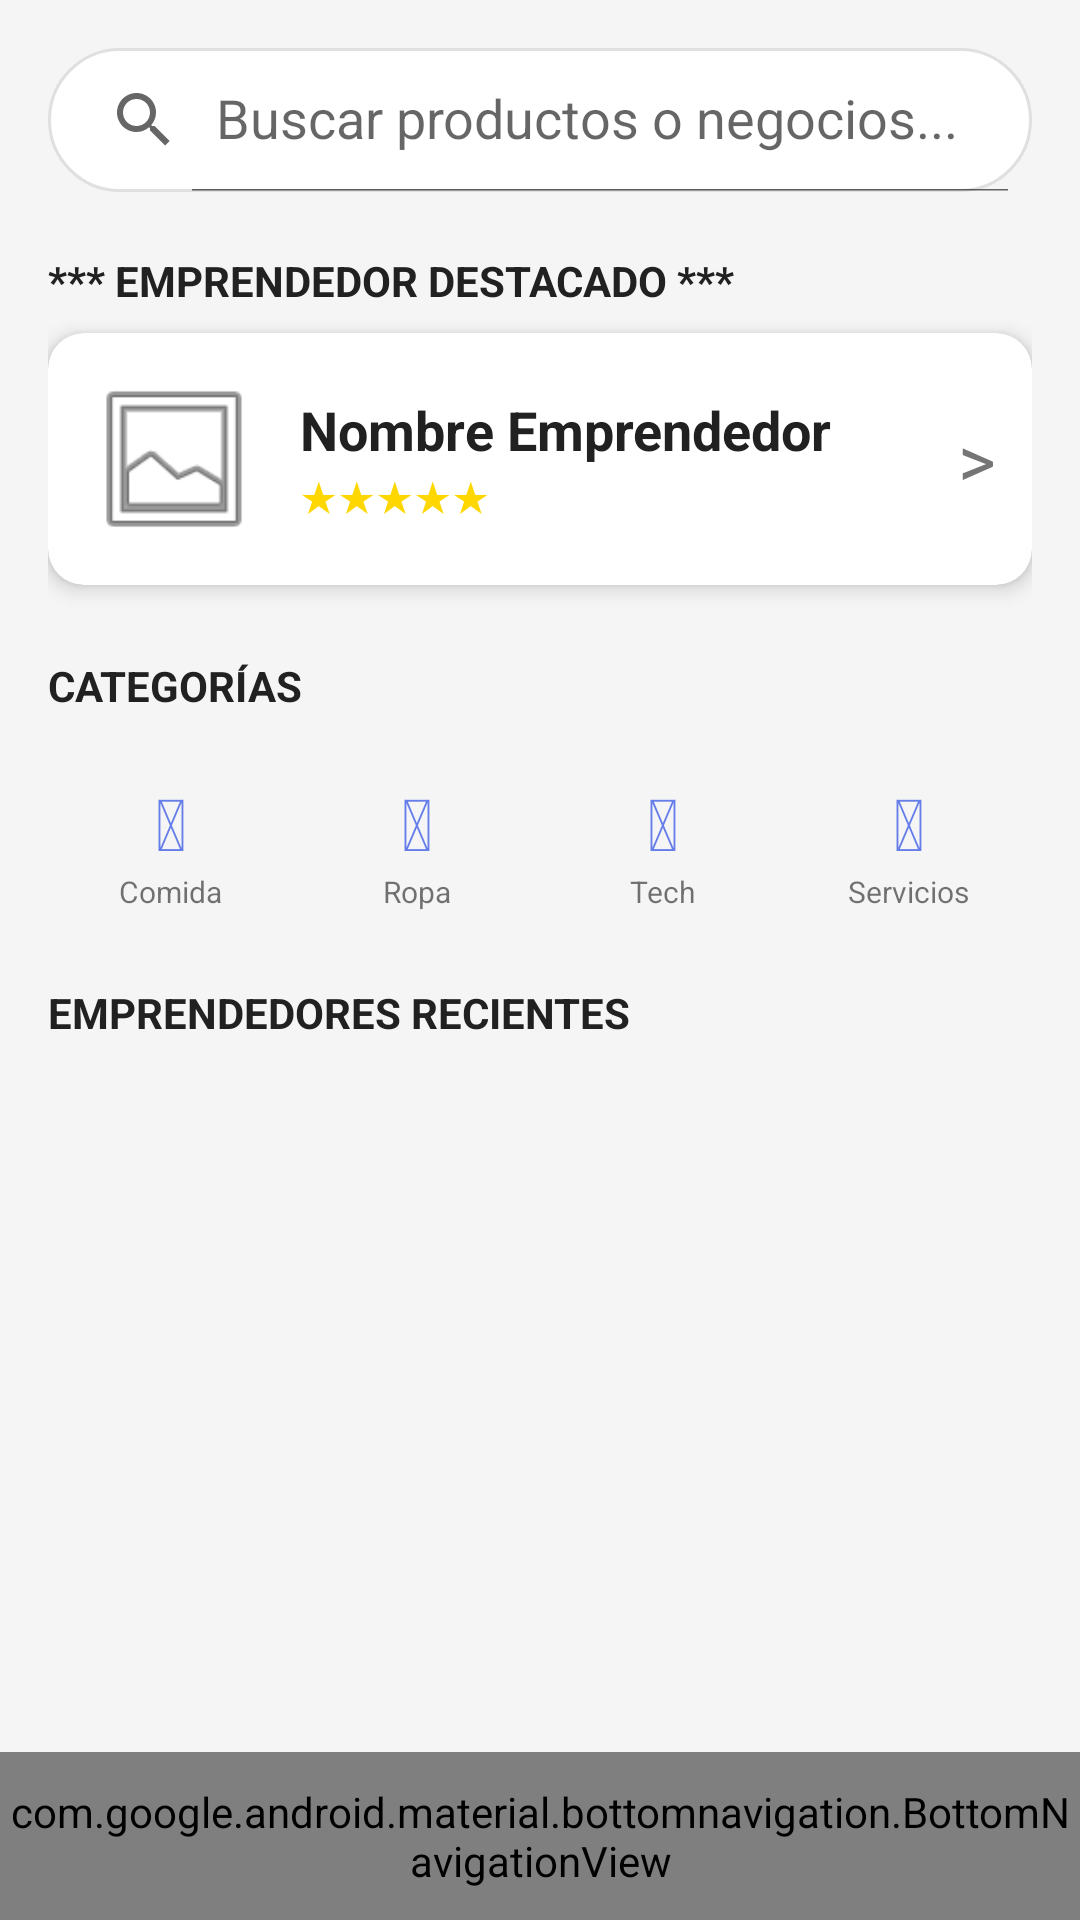

Here is an Android app screen rendered from its layout file. Give the layout XML and the strings, colors and styles it references.
<!-- AndroidManifest.xml: application theme Theme.CUCEIMART -->
<!-- res/layout/content_main.xml -->
<?xml version="1.0" encoding="utf-8"?>
<LinearLayout xmlns:android="http://schemas.android.com/apk/res/android"
    xmlns:app="http://schemas.android.com/apk/res-auto"
    xmlns:tools="http://schemas.android.com/tools"
    android:layout_width="match_parent"
    android:layout_height="match_parent"
    android:orientation="vertical"
    app:layout_behavior="@string/appbar_scrolling_view_behavior"
    tools:showIn="@layout/app_bar_main">

    <androidx.core.widget.NestedScrollView
        android:layout_width="match_parent"
        android:layout_height="0dp"
        android:layout_weight="1"
        android:background="@color/background_overlay">

        <LinearLayout
            android:layout_width="match_parent"
            android:layout_height="wrap_content"
            android:orientation="vertical"
            android:padding="16dp">

            
            <androidx.appcompat.widget.SearchView
                android:id="@+id/search_view_principal"
                android:layout_width="match_parent"
                android:layout_height="wrap_content"
                android:layout_marginBottom="20dp"
                android:background="@drawable/bg_search_rounded"
                app:iconifiedByDefault="false"
                app:queryHint="Buscar productos o negocios..." />

            
            <TextView
                android:layout_width="wrap_content"
                android:layout_height="wrap_content"
                android:text="*** EMPRENDEDOR DESTACADO ***"
                android:textColor="@color/text_primary"
                android:textStyle="bold"
                android:layout_marginBottom="8dp" />

            <androidx.cardview.widget.CardView
                android:id="@+id/card_destacado"
                android:layout_width="match_parent"
                android:layout_height="wrap_content"
                android:layout_marginBottom="24dp"
                app:cardCornerRadius="12dp"
                app:cardElevation="4dp">

                <LinearLayout
                    android:layout_width="match_parent"
                    android:layout_height="wrap_content"
                    android:orientation="horizontal"
                    android:padding="12dp"
                    android:gravity="center_vertical">

                    <ImageView
                        android:id="@+id/img_destacado"
                        android:layout_width="60dp"
                        android:layout_height="60dp"
                        android:src="@android:drawable/ic_menu_gallery"
                        android:scaleType="centerCrop"
                        android:contentDescription="Emprendedor Destacado" />

                    <LinearLayout
                        android:layout_width="0dp"
                        android:layout_height="wrap_content"
                        android:layout_weight="1"
                        android:layout_marginStart="12dp"
                        android:orientation="vertical">

                        <TextView
                            android:id="@+id/txt_nombre_destacado"
                            android:layout_width="wrap_content"
                            android:layout_height="wrap_content"
                            android:text="Nombre Emprendedor"
                            android:textColor="@color/text_primary"
                            android:textSize="18sp"
                            android:textStyle="bold" />

                        <TextView
                            android:id="@+id/txt_calificacion_destacado"
                            android:layout_width="wrap_content"
                            android:layout_height="wrap_content"
                            android:text="★★★★★"
                            android:textColor="#FFD700" />
                    </LinearLayout>

                    <TextView
                        android:layout_width="wrap_content"
                        android:layout_height="wrap_content"
                        android:text="&gt;"
                        android:textSize="24sp"
                        android:textColor="@color/text_secondary" />
                </LinearLayout>
            </androidx.cardview.widget.CardView>

            
            <TextView
                android:layout_width="wrap_content"
                android:layout_height="wrap_content"
                android:text="CATEGORÍAS"
                android:textColor="@color/text_primary"
                android:textStyle="bold"
                android:layout_marginBottom="12dp" />

            
            <LinearLayout
                android:layout_width="match_parent"
                android:layout_height="wrap_content"
                android:orientation="horizontal">

                
                <LinearLayout
                    android:layout_width="0dp"
                    android:layout_weight="1"
                    android:layout_height="wrap_content"
                    android:orientation="vertical"
                    android:gravity="center"
                    android:padding="8dp">
                    <TextView
                        android:layout_width="wrap_content"
                        android:layout_height="wrap_content"
                        android:text="&#xf2e7;"
                        android:textSize="24sp"
                        android:textColor="@color/ocean_primary_start" />
                    <TextView
                        android:layout_width="wrap_content"
                        android:layout_height="wrap_content"
                        android:text="Comida"
                        android:textSize="10sp" />
                </LinearLayout>

                
                <LinearLayout
                    android:layout_width="0dp"
                    android:layout_weight="1"
                    android:layout_height="wrap_content"
                    android:orientation="vertical"
                    android:gravity="center"
                    android:padding="8dp">
                    <TextView
                        android:layout_width="wrap_content"
                        android:layout_height="wrap_content"
                        android:text="&#xf553;"
                        android:textSize="24sp"
                        android:textColor="@color/ocean_primary_start" />
                    <TextView
                        android:layout_width="wrap_content"
                        android:layout_height="wrap_content"
                        android:text="Ropa"
                        android:textSize="10sp" />
                </LinearLayout>

                
                <LinearLayout
                    android:layout_width="0dp"
                    android:layout_weight="1"
                    android:layout_height="wrap_content"
                    android:orientation="vertical"
                    android:gravity="center"
                    android:padding="8dp">
                    <TextView
                        android:layout_width="wrap_content"
                        android:layout_height="wrap_content"
                        android:text="&#xf109;"
                        android:textSize="24sp"
                        android:textColor="@color/ocean_primary_start" />
                    <TextView
                        android:layout_width="wrap_content"
                        android:layout_height="wrap_content"
                        android:text="Tech"
                        android:textSize="10sp" />
                </LinearLayout>

                
                <LinearLayout
                    android:layout_width="0dp"
                    android:layout_weight="1"
                    android:layout_height="wrap_content"
                    android:orientation="vertical"
                    android:gravity="center"
                    android:padding="8dp">
                    <TextView
                        android:layout_width="wrap_content"
                        android:layout_height="wrap_content"
                        android:text="&#xf0ad;"
                        android:textSize="24sp"
                        android:textColor="@color/ocean_primary_start" />
                    <TextView
                        android:layout_width="wrap_content"
                        android:layout_height="wrap_content"
                        android:text="Servicios"
                        android:textSize="10sp" />
                </LinearLayout>
            </LinearLayout>

            <View
                android:layout_width="match_parent"
                android:layout_height="16dp" />

            
            <TextView
                android:layout_width="wrap_content"
                android:layout_height="wrap_content"
                android:text="EMPRENDEDORES RECIENTES"
                android:textColor="@color/text_primary"
                android:textStyle="bold"
                android:layout_marginBottom="12dp" />

            <androidx.recyclerview.widget.RecyclerView
                android:id="@+id/rv_recientes"
                android:layout_width="match_parent"
                android:layout_height="wrap_content"
                android:orientation="horizontal"
                app:layoutManager="androidx.recyclerview.widget.LinearLayoutManager" />

        </LinearLayout>
    </androidx.core.widget.NestedScrollView>

    <com.google.android.material.bottomnavigation.BottomNavigationView
        android:id="@+id/bottom_nav_view"
        android:layout_width="match_parent"
        android:layout_height="56dp"
        android:layout_gravity="bottom"
        app:menu="@menu/bottom_navigation" />

</LinearLayout>
<!-- res/layout/app_bar_main.xml (included above) -->
<?xml version="1.0" encoding="utf-8"?>
<androidx.coordinatorlayout.widget.CoordinatorLayout xmlns:android="http://schemas.android.com/apk/res/android"
    xmlns:app="http://schemas.android.com/apk/res-auto"
    xmlns:tools="http://schemas.android.com/tools"
    android:id="@+id/coordinator_layout"
    android:layout_width="match_parent"
    android:layout_height="match_parent"
    tools:context=".MainActivity">

    <com.google.android.material.appbar.AppBarLayout
        android:layout_width="match_parent"
        android:layout_height="wrap_content"
        android:theme="@style/Theme.CUCEIMART.AppBarOverlay">

        <androidx.appcompat.widget.Toolbar
            android:id="@+id/toolbar"
            android:layout_width="match_parent"
            android:layout_height="?attr/actionBarSize"
            android:background="@drawable/bg_toolbar_gradient"
            app:popupTheme="@style/Theme.CUCEIMART.PopupOverlay" />

    </com.google.android.material.appbar.AppBarLayout>

    <include
        android:id="@+id/content_main"
        layout="@layout/content_main" />

    
    <androidx.coordinatorlayout.widget.CoordinatorLayout
        android:layout_width="match_parent"
        android:layout_height="match_parent"
        android:layout_marginBottom="56dp"
        android:background="@android:color/transparent">

        <com.google.android.material.floatingactionbutton.FloatingActionButton
            android:id="@+id/fab"
            android:layout_width="wrap_content"
            android:layout_height="wrap_content"
            android:layout_gravity="bottom|end"
            android:layout_margin="@dimen/fab_margin"
            android:contentDescription="@string/fab_content_description"
            app:srcCompat="@android:drawable/ic_dialog_email" />
    </androidx.coordinatorlayout.widget.CoordinatorLayout>
</androidx.coordinatorlayout.widget.CoordinatorLayout>
<!-- resources referenced by this layout -->
<resources>
  <color name="background_overlay">#F5F5F5</color>
  <color name="ocean_primary_start">#667eea</color>
  <color name="text_primary">#212121</color>
  <color name="text_secondary">#757575</color>
  <!-- drawable bg_search_rounded (drawable) -->
  <?xml version="1.0" encoding="utf-8"?>
  <shape xmlns:android="http://schemas.android.com/apk/res/android">
      <solid android:color="@color/white" />
      <corners android:radius="25dp" />
      <stroke android:width="1dp" android:color="@color/border_color" />
  </shape>
  <!-- drawable bg_toolbar_gradient (drawable) -->
  <?xml version="1.0" encoding="utf-8"?>
  <shape xmlns:android="http://schemas.android.com/apk/res/android">
      <gradient
          android:angle="0"
          android:endColor="@color/ocean_primary_end"
          android:startColor="@color/ocean_primary_start"
          android:type="linear" />
  </shape>
  <string name="fab_content_description">Represents a view to invoke an action</string>
  <style name="Theme.CUCEIMART.AppBarOverlay" parent="ThemeOverlay.AppCompat.Dark.ActionBar" />
  <style name="Theme.CUCEIMART.PopupOverlay" parent="ThemeOverlay.AppCompat.Light" />
  <style name="Theme.CUCEIMART" parent="Theme.MaterialComponents.DayNight.DarkActionBar">
          
          <item name="colorPrimary">@color/purple_500</item>
          <item name="colorPrimaryVariant">@color/purple_700</item>
          <item name="colorOnPrimary">@color/white</item>
          
          <item name="colorSecondary">@color/teal_200</item>
          <item name="colorSecondaryVariant">@color/teal_700</item>
          <item name="colorOnSecondary">@color/black</item>
          
          <item name="android:statusBarColor">?attr/colorPrimaryVariant</item>
          
      </style>
  <color name="white">#FFFFFFFF</color>
  <color name="border_color">#E0E0E0</color>
  <color name="ocean_primary_end">#764ba2</color>
  <color name="purple_500">#FF6200EE</color>
  <color name="purple_700">#FF3700B3</color>
  <color name="teal_200">#FF03DAC5</color>
  <color name="teal_700">#FF018786</color>
  <color name="black">#FF000000</color>
</resources>
